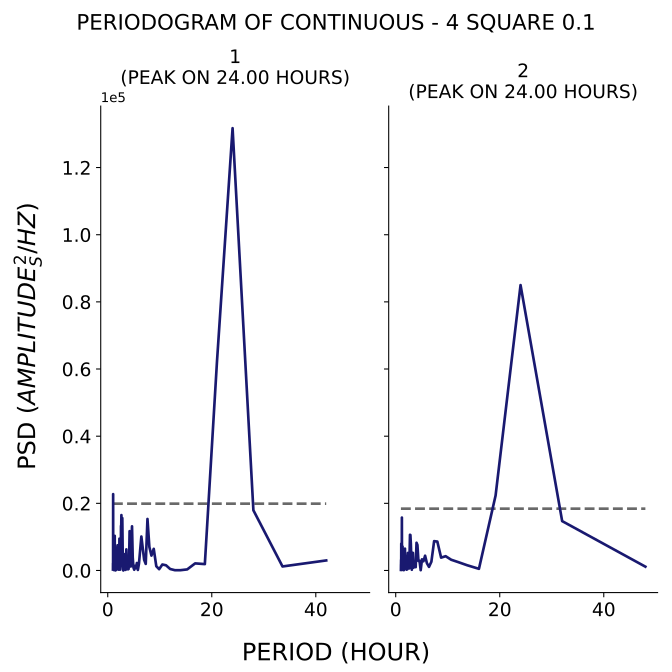

Source data for this figure (header and first rows):
test, period, psd
1, 42.0, 2992
1, 33.6, 1201
1, 28.0, 17939
1, 24.0, 131723
1, 21.0, 62186
1, 18.67, 1903
1, 16.8, 2117
1, 15.27, 320.1
1, 14.0, 94.88
1, 12.92, 83.06
1, 12.0, 448.2
1, 11.2, 1555
1, 10.5, 1783
1, 9.882, 389.2
1, 9.333, 1269
1, 8.842, 6449
1, 8.4, 4437
1, 8.0, 7017
1, 7.636, 15347
1, 7.304, 1964
1, 7.0, 3165
1, 6.72, 6623
1, 6.462, 10112
1, 6.222, 5940
1, 6.0, 2021
1, 5.793, 170.4
1, 5.6, 2233
1, 5.419, 675.1
1, 5.25, 1380
1, 5.091, 225.3
1, 4.941, 895.4
1, 4.8, 3941
1, 4.667, 13152
1, 4.541, 8187
1, 4.421, 1185
1, 4.308, 4645
1, 4.2, 11708
1, 4.098, 2490
1, 4.0, 435
1, 3.907, 346.6
1, 3.818, 601.5
1, 3.733, 408.4
1, 3.652, 2624
1, 3.574, 6287
1, 3.5, 1320
1, 3.429, 188.7
1, 3.36, 2065
1, 3.294, 3716
1, 3.231, 412.9
1, 3.17, 1494
1, 3.111, 4897
1, 3.055, 856.5
1, 3.0, 6.406
1, 2.947, 81.09
1, 2.897, 2097
1, 2.847, 11340
1, 2.8, 15606
1, 2.754, 12676
1, 2.71, 9053
1, 2.667, 12524
... 200 more rows
